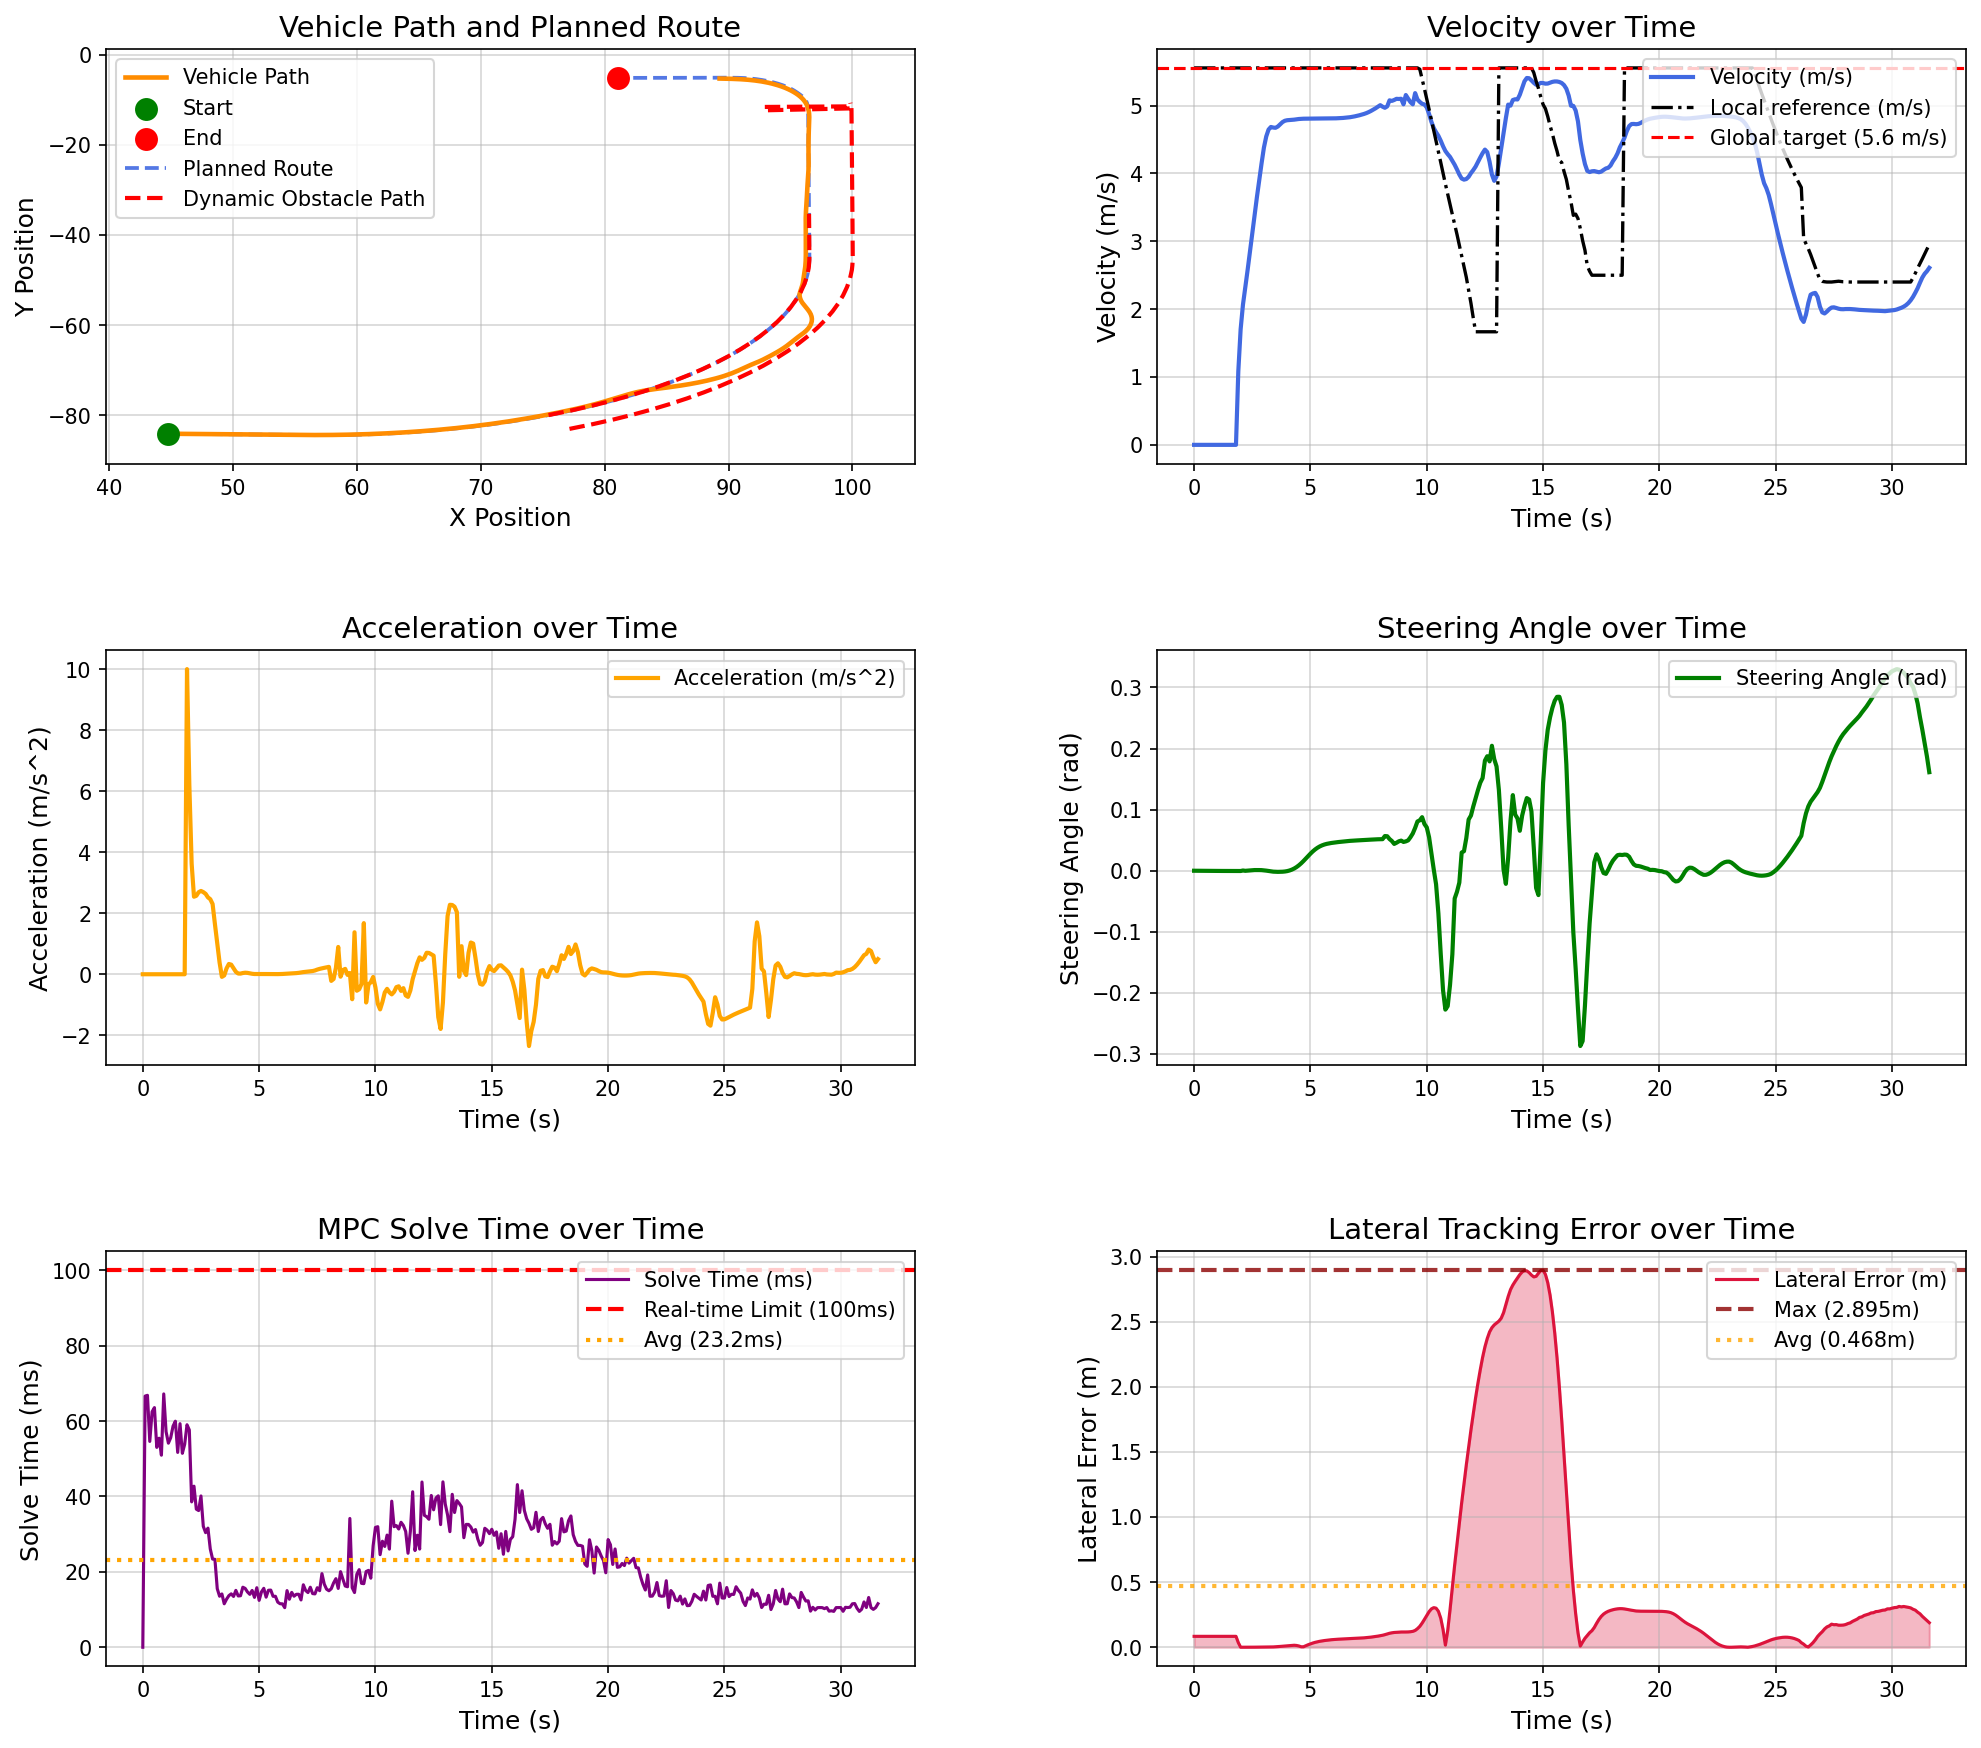

Data behind this chart, as committed beside it:
场景, step, time, x, y, yaw, speed, ac, steer, solve_time, lat_error, min_obstacle_dist, 
opportunistic_lane_change_blocked_town05, 0, 0.000000, 44.78, -84.13, -1.444, 0.000000, 0.000000, 0.000000, 0.000000, 0.08375, , 
opportunistic_lane_change_blocked_town05, 1, 0.1, 44.78, -84.13, -1.444, 0.000000, -0.000000, -0.000043, 66.63, 0.08375, 18.09, 
opportunistic_lane_change_blocked_town05, 2, 0.2, 44.78, -84.13, -1.444, 0.000000, -0.000000, -0.000093, 66.83, 0.08375, 17.41, 
opportunistic_lane_change_blocked_town05, 3, 0.3, 44.78, -84.13, -1.444, 0.000000, -0.000000, -0.000142, 54.6, 0.08375, 17.16, 
opportunistic_lane_change_blocked_town05, 4, 0.4, 44.78, -84.13, -1.444, 0.000000, 0.000000, -0.000187, 62.49, 0.08375, 17.08, 
opportunistic_lane_change_blocked_town05, 5, 0.5, 44.78, -84.13, -1.444, 0.000000, -0.000000, -0.000225, 63.57, 0.08375, 17.16, 
opportunistic_lane_change_blocked_town05, 6, 0.6, 44.78, -84.13, -1.444, 0.000000, 0.000000, -0.000256, 53.02, 0.08375, 17.33, 
opportunistic_lane_change_blocked_town05, 7, 0.7, 44.78, -84.13, -1.444, 0.000000, 0.000000, -0.000281, 55.45, 0.08375, 17.49, 
opportunistic_lane_change_blocked_town05, 8, 0.8, 44.78, -84.13, -1.444, 0.000000, 0.000000, -0.000301, 50.95, 0.08375, 17.66, 
opportunistic_lane_change_blocked_town05, 9, 0.9, 44.78, -84.13, -1.444, 0.000000, -0.000000, -0.000317, 67.21, 0.08375, 17.83, 
opportunistic_lane_change_blocked_town05, 10, 1, 44.78, -84.13, -1.444, 0.000000, -0.000000, -0.000331, 57.21, 0.08375, 17.99, 
opportunistic_lane_change_blocked_town05, 11, 1.1, 44.78, -84.13, -1.444, 0.000000, 0.000000, -0.000341, 54.14, 0.08375, 18.16, 
opportunistic_lane_change_blocked_town05, 12, 1.2, 44.78, -84.13, -1.444, 0.000000, -0.000000, -0.000350, 55.59, 0.08375, 18.28, 
opportunistic_lane_change_blocked_town05, 13, 1.3, 44.78, -84.13, -1.444, 0.000000, -0.000000, -0.000357, 58.66, 0.08375, 18.44, 
opportunistic_lane_change_blocked_town05, 14, 1.4, 44.78, -84.13, -1.444, 0.000000, 0.000000, -0.000363, 59.97, 0.08375, 18.61, 
opportunistic_lane_change_blocked_town05, 15, 1.5, 44.78, -84.13, -1.444, 0.000000, -0.000000, -0.000368, 51.69, 0.08375, 18.77, 
opportunistic_lane_change_blocked_town05, 16, 1.6, 44.78, -84.13, -1.444, 0.000000, 0.000000, -0.000371, 59.31, 0.08375, 18.94, 
opportunistic_lane_change_blocked_town05, 17, 1.7, 44.78, -84.13, -1.444, 0.000000, -0.000000, -0.000374, 51.45, 0.08375, 19.1, 
opportunistic_lane_change_blocked_town05, 18, 1.8, 44.78, -84.13, -1.444, 0.000000, 0.000000, -0.000377, 53.85, 0.08375, 19.27, 
opportunistic_lane_change_blocked_town05, 19, 1.9, 44.82, -84.13, -1.445, 1.084, 10, -0.000379, 59.03, 0.03515, 19.43, 
opportunistic_lane_change_blocked_town05, 20, 2, 44.97, -84.13, -1.471, 1.704, 6.203, -0.000432, 57.64, 0.000075, 18.96, 
opportunistic_lane_change_blocked_town05, 21, 2.1, 45.16, -84.14, -1.455, 2.066, 3.619, 0.000385, 38.57, 0.000028, 18.67, 
opportunistic_lane_change_blocked_town05, 22, 2.2, 45.38, -84.14, -1.485, 2.32, 2.541, -0.000130, 42.73, 0.000029, 18.49, 
opportunistic_lane_change_blocked_town05, 23, 2.3, 45.62, -84.15, -1.509, 2.577, 2.571, 0.000191, 36.64, 0.000025, 18.28, 
opportunistic_lane_change_blocked_town05, 24, 2.4, 45.9, -84.16, -1.523, 2.846, 2.689, 0.000549, 36.26, 0.000195, 18.11, 
opportunistic_lane_change_blocked_town05, 25, 2.5, 46.19, -84.16, -1.526, 3.119, 2.73, 0.000886, 40.14, 0.000381, 17.91, 
opportunistic_lane_change_blocked_town05, 26, 2.6, 46.52, -84.17, -1.521, 3.388, 2.692, 0.001094, 32.09, 0.000586, 17.72, 
opportunistic_lane_change_blocked_town05, 27, 2.7, 46.87, -84.18, -1.51, 3.652, 2.635, 0.001144, 30.39, 0.000737, 17.51, 
opportunistic_lane_change_blocked_town05, 28, 2.8, 47.25, -84.19, -1.498, 3.904, 2.52, 0.001085, 31.6, 0.000838, 17.28, 
opportunistic_lane_change_blocked_town05, 29, 2.9, 47.66, -84.2, -1.485, 4.15, 2.46, 0.000990, 26.08, 0.000890, 17.04, 
opportunistic_lane_change_blocked_town05, 30, 3, 48.08, -84.21, -1.476, 4.38, 2.303, 0.000659, 23.39, 0.000923, 16.78, 
opportunistic_lane_change_blocked_town05, 31, 3.1, 48.53, -84.22, -1.472, 4.545, 1.644, 0.000175, 23.32, 0.001076, 16.51, 
opportunistic_lane_change_blocked_town05, 32, 3.2, 48.99, -84.24, -1.47, 4.647, 1.021, -0.000361, 15.53, 0.001233, 16.23, 
opportunistic_lane_change_blocked_town05, 33, 3.3, 49.46, -84.25, -1.481, 4.685, 0.3849, -0.001051, 13.53, 0.001740, 15.91, 
opportunistic_lane_change_blocked_town05, 34, 3.4, 49.93, -84.26, -1.501, 4.677, -0.08601, -0.001488, 14.14, 0.002552, 15.61, 
opportunistic_lane_change_blocked_town05, 35, 3.5, 50.39, -84.27, -1.525, 4.673, -0.03793, -0.001739, 11.53, 0.003618, 15.32, 
opportunistic_lane_change_blocked_town05, 36, 3.6, 50.86, -84.29, -1.55, 4.692, 0.192, -0.001826, 12.74, 0.004873, 15.03, 
opportunistic_lane_change_blocked_town05, 37, 3.7, 51.33, -84.3, -1.576, 4.726, 0.3362, -0.001787, 13.69, 0.006296, 14.73, 
opportunistic_lane_change_blocked_town05, 38, 3.8, 51.81, -84.31, -1.6, 4.757, 0.3146, -0.001611, 14.17, 0.007891, 14.44, 
opportunistic_lane_change_blocked_town05, 39, 3.9, 52.28, -84.33, -1.619, 4.777, 0.1951, -0.001248, 13.47, 0.009676, 14.14, 
opportunistic_lane_change_blocked_town05, 40, 4, 52.76, -84.34, -1.63, 4.785, 0.07984, -0.000613, 15.08, 0.01162, 13.83, 
opportunistic_lane_change_blocked_town05, 41, 4.1, 53.24, -84.35, -1.628, 4.787, 0.0237, 0.000376, 13.61, 0.01351, 13.53, 
opportunistic_lane_change_blocked_town05, 42, 4.2, 53.72, -84.37, -1.607, 4.789, 0.02169, 0.001769, 13.66, 0.01491, 13.23, 
opportunistic_lane_change_blocked_town05, 43, 4.3, 54.2, -84.38, -1.56, 4.793, 0.04014, 0.003610, 15.92, 0.01523, 12.92, 
opportunistic_lane_change_blocked_town05, 44, 4.4, 54.68, -84.39, -1.482, 4.798, 0.05068, 0.005938, 15.61, 0.01375, 12.59, 
opportunistic_lane_change_blocked_town05, 45, 4.5, 55.16, -84.4, -1.364, 4.803, 0.04493, 0.008776, 14.66, 0.009856, 12.28, 
opportunistic_lane_change_blocked_town05, 46, 4.6, 55.64, -84.41, -1.199, 4.806, 0.02981, 0.0121, 14.03, 0.003805, 11.98, 
opportunistic_lane_change_blocked_town05, 47, 4.7, 56.12, -84.41, -0.9814, 4.807, 0.01559, 0.01585, 15.07, 0.003636, 11.67, 
opportunistic_lane_change_blocked_town05, 48, 4.8, 56.6, -84.41, -0.7071, 4.808, 0.007829, 0.01987, 13.23, 0.01158, 11.36, 
opportunistic_lane_change_blocked_town05, 49, 4.9, 57.08, -84.41, -0.3744, 4.808, 0.006220, 0.02395, 15.79, 0.0192, 11.06, 
opportunistic_lane_change_blocked_town05, 50, 5, 57.56, -84.4, 0.01548, 4.809, 0.007438, 0.02791, 12.43, 0.0261, 10.75, 
opportunistic_lane_change_blocked_town05, 51, 5.1, 58.04, -84.39, 0.4585, 4.809, 0.008505, 0.03157, 14.67, 0.03224, 10.44, 
opportunistic_lane_change_blocked_town05, 52, 5.2, 58.52, -84.38, 0.949, 4.81, 0.008248, 0.03481, 15.64, 0.03757, 10.13, 
opportunistic_lane_change_blocked_town05, 53, 5.3, 59, -84.36, 1.48, 4.81, 0.007065, 0.03754, 13.29, 0.04199, 9.82, 
opportunistic_lane_change_blocked_town05, 54, 5.4, 59.48, -84.33, 2.044, 4.81, 0.005837, 0.03977, 15.12, 0.04564, 9.492, 
opportunistic_lane_change_blocked_town05, 55, 5.5, 59.96, -84.3, 2.635, 4.811, 0.005064, 0.04155, 15.16, 0.04873, 9.182, 
opportunistic_lane_change_blocked_town05, 56, 5.6, 60.44, -84.26, 3.247, 4.811, 0.004764, 0.04292, 13.51, 0.05142, 8.872, 
opportunistic_lane_change_blocked_town05, 57, 5.7, 60.92, -84.22, 3.874, 4.811, 0.004637, 0.04398, 13.52, 0.05382, 8.561, 
opportunistic_lane_change_blocked_town05, 58, 5.8, 61.4, -84.17, 4.514, 4.811, 0.004540, 0.04478, 11.97, 0.05593, 8.25, 
opportunistic_lane_change_blocked_town05, 59, 5.9, 61.88, -84.11, 5.164, 4.811, 0.005962, 0.04545, 11.54, 0.0578, 7.947, 
... 257 more rows
